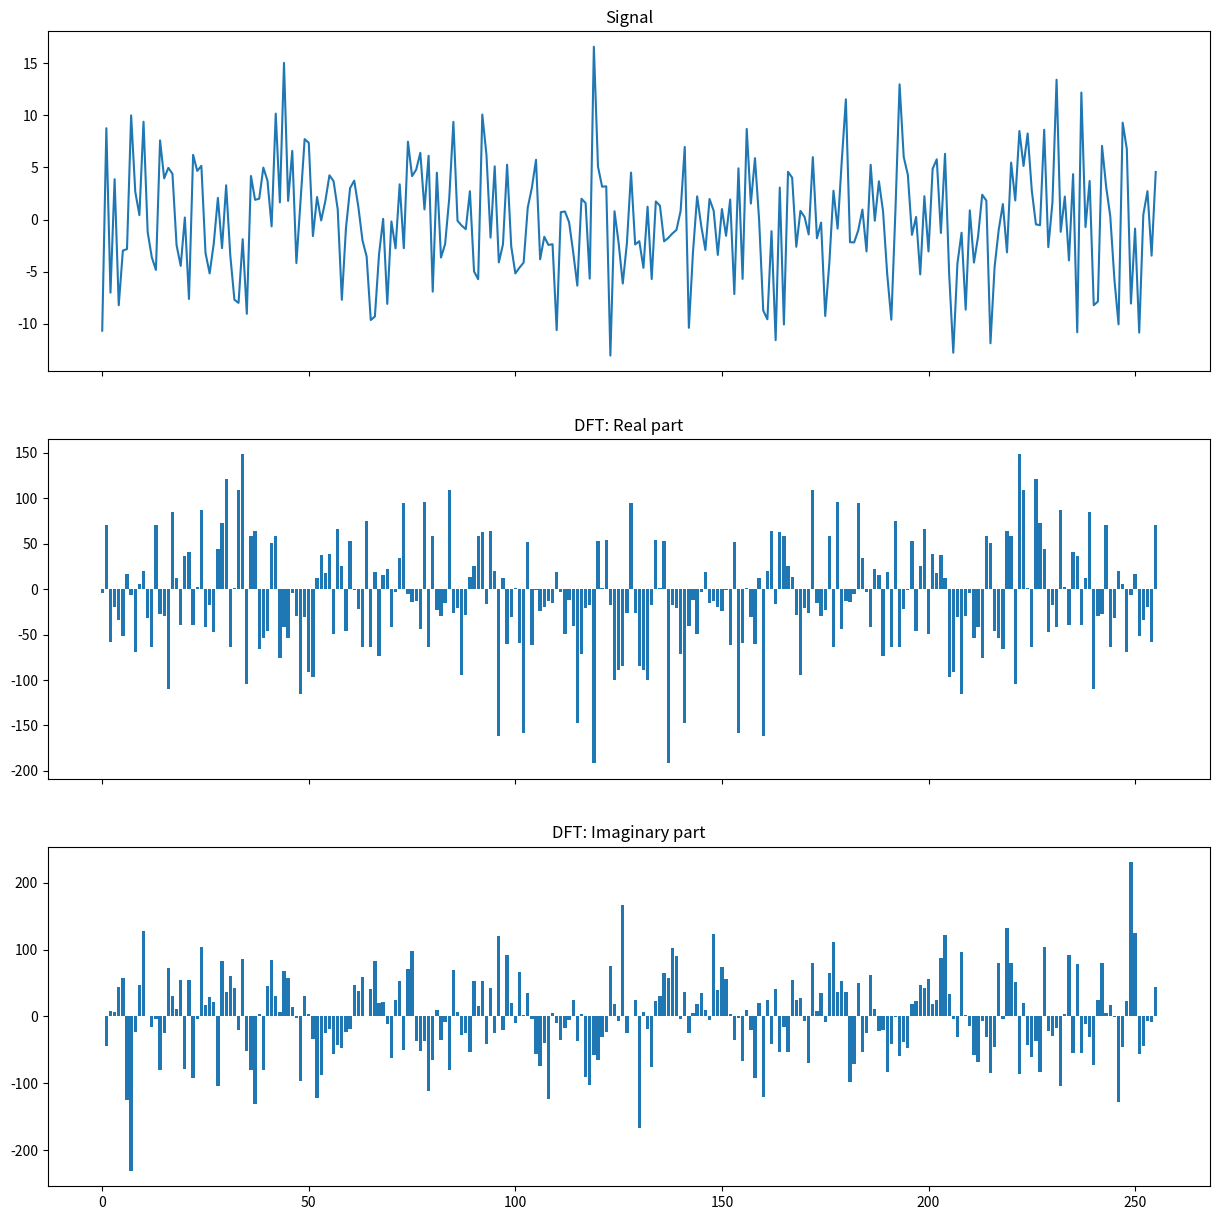

Write Python code to recreate this figure.
import numpy as np
import matplotlib.pyplot as plt

from random import random
from math import sin, cos, pi


N = 256 #number of discrete
n = 8 #number of harmonic
w = 2000 #cutoff frequency

x = np.arange(0, N, 1)


def generate_random_signals(max_a=5):
    def generate_random_signal(t):
        sum_res = 0
        wp = w / n

        for i in range(n):
            a = max_a * random()
            fi = 2 * pi * random()
            sum_res += a * sin(wp * t + fi)
            wp += w / n

        return sum_res

    x_array = np.array([generate_random_signal(i) for i in range(N)])
    return x_array


def dft(signal):
    def factor(pk, n):
        angle = -2 * pi / n * pk
        return cos(angle), sin(angle)

    length = len(signal)
    real = np.zeros(length)
    image = np.zeros(length)

    for p in range(length):
        for k in range(length):
            cos_factor, sin_factor = factor(p * k, length)
            real[p] += cos_factor * signal[k]
            image[p] += sin_factor * signal[k]

    return real, image


def main():
    random_signal = generate_random_signals()
    real_spectrum, image_spectrum = dft(random_signal)

    fig, axes = plt.subplots(3, sharex=True, figsize=(15, 15))
    axes[0].set_title("Signal")
    axes[0].plot(x, random_signal)

    axes[1].set_title("DFT: Real part")
    axes[1].bar(x, real_spectrum)

    axes[2].set_title("DFT: Imaginary part")
    axes[2].bar(x, image_spectrum)

    plt.savefig("lab_2_1.png")
    plt.show()


if __name__ == '__main__':
    main()
